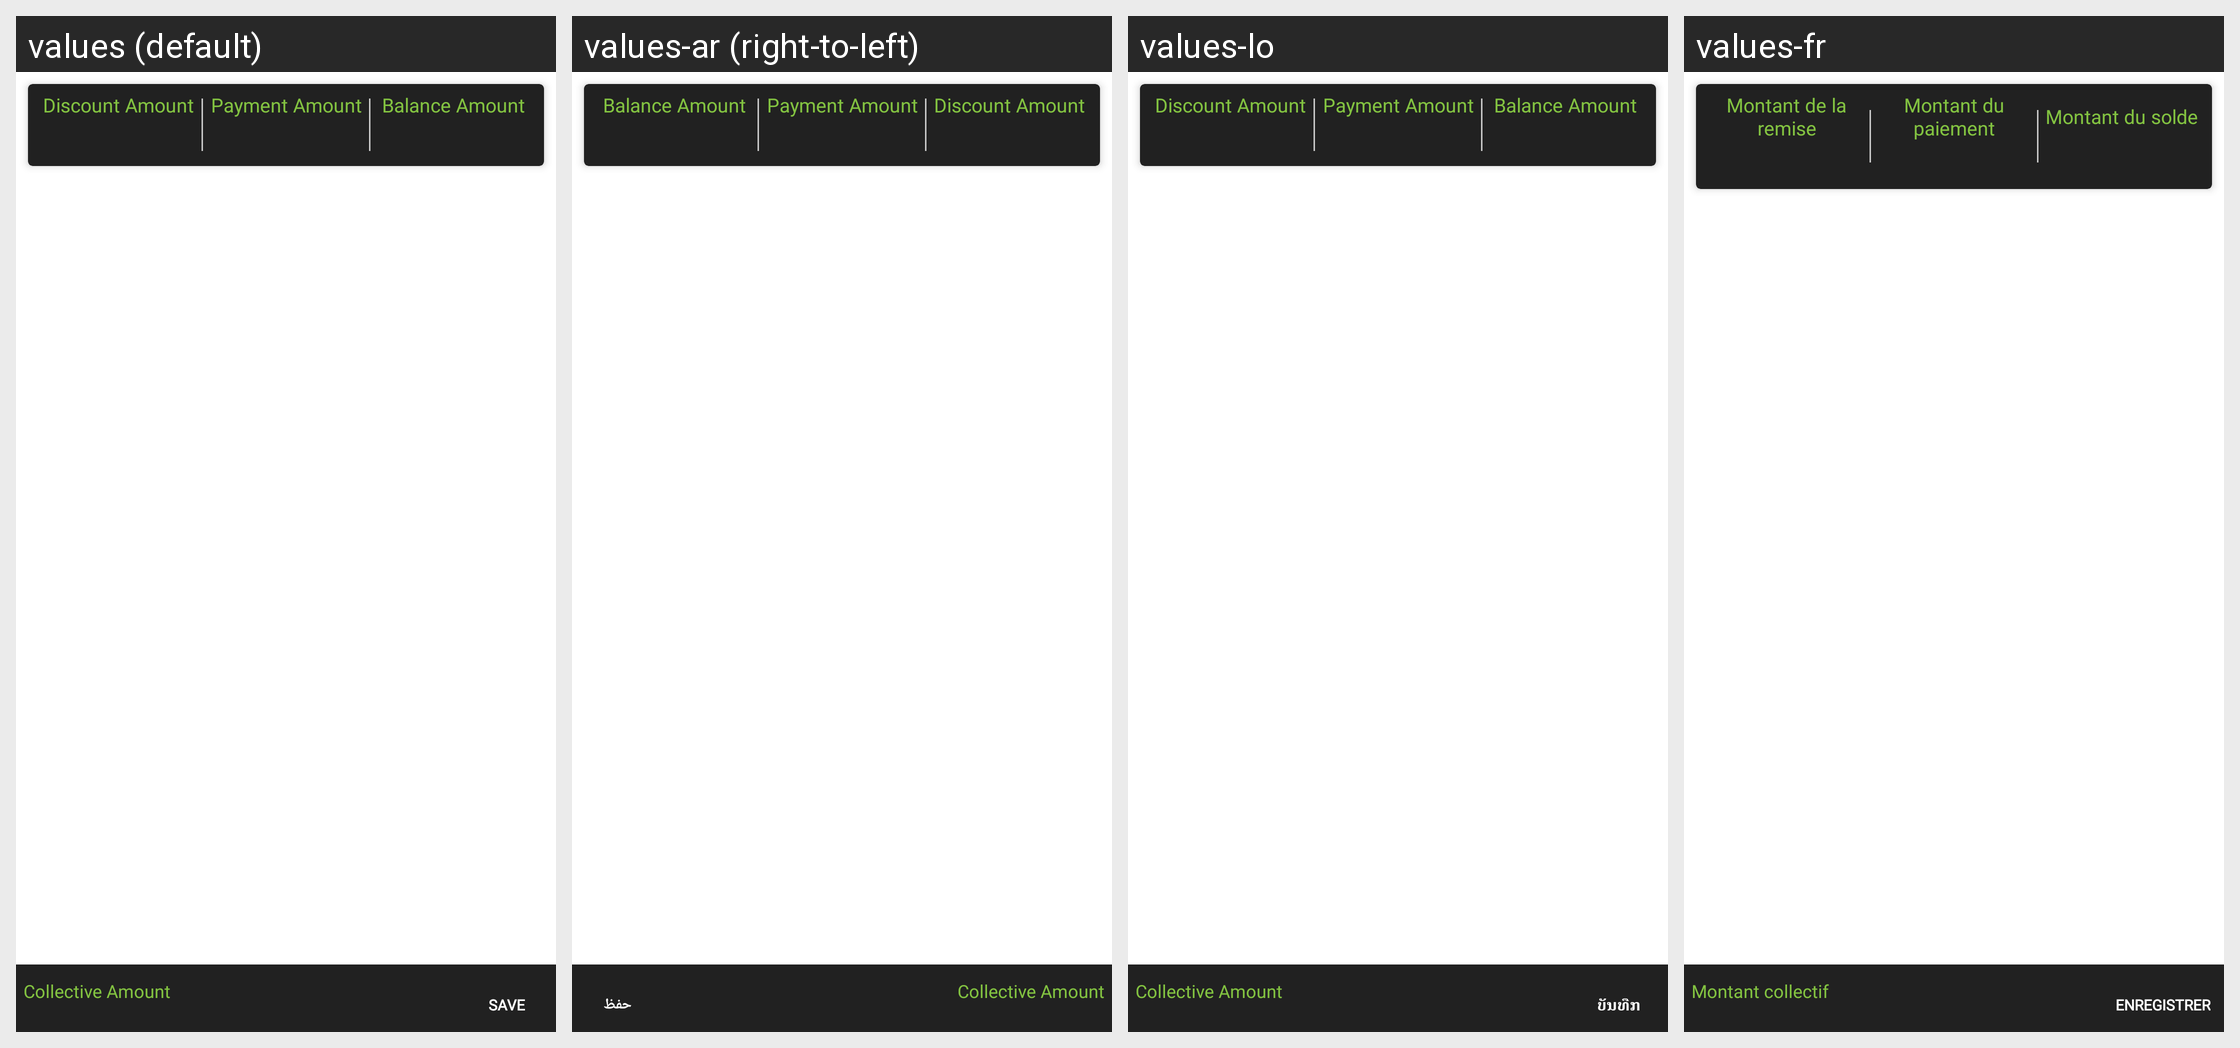

The Android screen above is rendered under several locales of the same app. Produce the string resources it draws, with the default and per-locale values.
Android screen res/layout/fragment_bill_payment.xml rendered under 4 locales, left to right: values (default), values-ar (right-to-left), values-lo, values-fr. Device: Nexus 5 (rendered at 1080×1920; each locale shown at half size, 540×960, under a caption strip naming it); theme MVPTheme.Blue.
Other locales in the repository, not shown: values-es, values-in, values-th, values-tr, values-vi, values-zh.
Strings drawn on this screen, with the default value and each locale's value (text and hints the layout hard-codes, and strings that could not be matched under every locale, appear in the picture but are not listed):

discount_amount
  values: Discount Amount
  values-ar: Discount Amount
  values-lo: Discount Amount
  values-fr: Montant de la remise

payment_amount
  values: Payment Amount
  values-ar: Payment Amount
  values-lo: Payment Amount
  values-fr: Montant du paiement

balance_amount
  values: Balance Amount
  values-ar: Balance Amount
  values-lo: Balance Amount
  values-fr: Montant du solde

collective_amount
  values: Collective Amount
  values-ar: Collective Amount
  values-lo: Collective Amount
  values-fr: Montant collectif

save
  values: Save
  values-ar: حفظ
  values-lo: ບັນທືກ
  values-fr: Enregistrer
